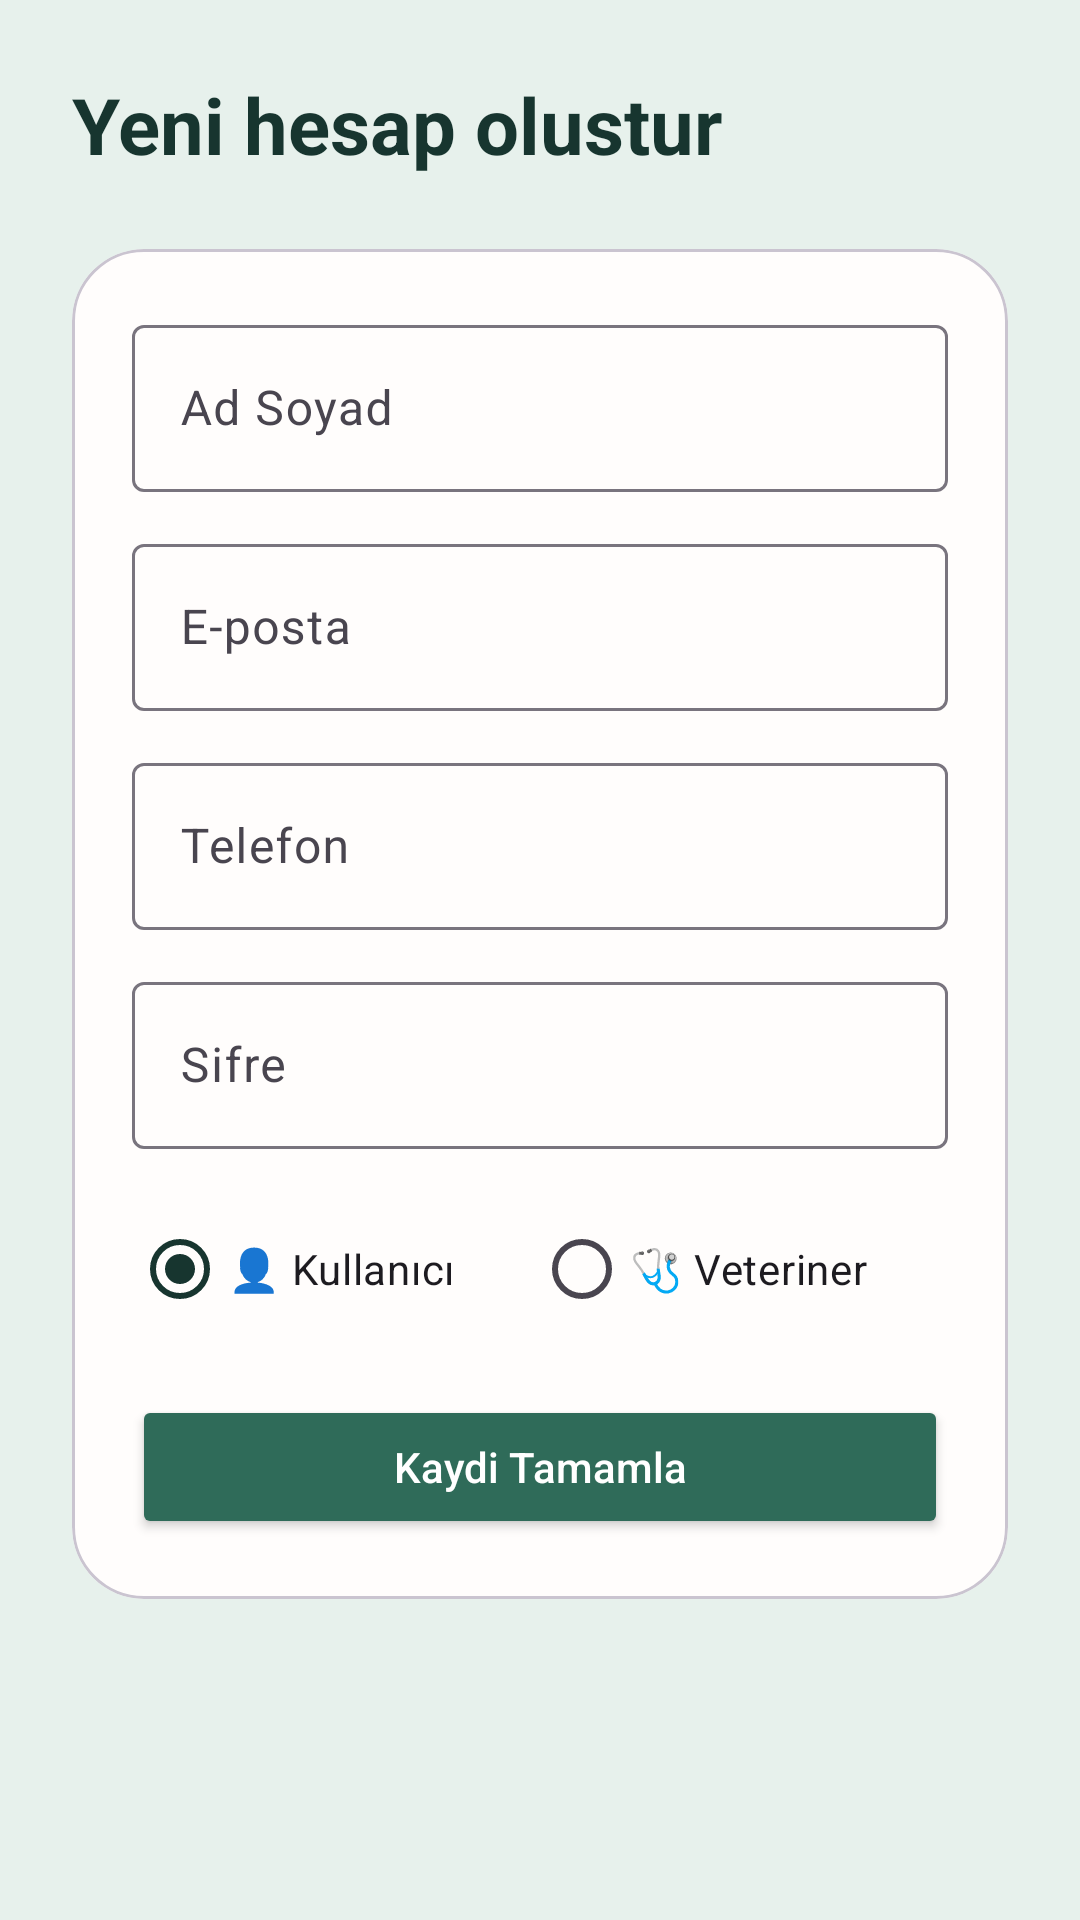

Reconstruct the res/layout file that produces this screen, plus the resources it refers to.
<!-- AndroidManifest.xml: application theme Theme.PetCareMobile -->
<!-- res/layout/activity_register.xml -->
<?xml version="1.0" encoding="utf-8"?>
<ScrollView xmlns:android="http://schemas.android.com/apk/res/android"
    xmlns:app="http://schemas.android.com/apk/res-auto"
    android:layout_width="match_parent"
    android:layout_height="match_parent"
    android:background="@color/surfaceMint">

    <LinearLayout
        android:layout_width="match_parent"
        android:layout_height="wrap_content"
        android:orientation="vertical"
        android:padding="24dp">

        <TextView
            android:id="@+id/registerTitleText"
            android:layout_width="wrap_content"
            android:layout_height="wrap_content"
            android:text="@string/register_title"
            android:textColor="@color/forestDeep"
            android:textSize="26sp"
            android:textStyle="bold" />

        <com.google.android.material.card.MaterialCardView
            android:layout_width="match_parent"
            android:layout_height="wrap_content"
            android:layout_marginTop="24dp"
            app:cardBackgroundColor="@color/cardIvory"
            app:cardCornerRadius="24dp">

            <LinearLayout
                android:layout_width="match_parent"
                android:layout_height="wrap_content"
                android:orientation="vertical"
                android:padding="20dp">

                <com.google.android.material.textfield.TextInputLayout
                    android:layout_width="match_parent"
                    android:layout_height="wrap_content"
                    android:hint="@string/full_name_hint">

                    <com.google.android.material.textfield.TextInputEditText
                        android:id="@+id/fullNameInput"
                        android:layout_width="match_parent"
                        android:layout_height="wrap_content" />
                </com.google.android.material.textfield.TextInputLayout>

                <com.google.android.material.textfield.TextInputLayout
                    android:layout_width="match_parent"
                    android:layout_height="wrap_content"
                    android:layout_marginTop="12dp"
                    android:hint="@string/email_hint">

                    <com.google.android.material.textfield.TextInputEditText
                        android:id="@+id/emailInput"
                        android:layout_width="match_parent"
                        android:layout_height="wrap_content"
                        android:inputType="textEmailAddress" />
                </com.google.android.material.textfield.TextInputLayout>

                <com.google.android.material.textfield.TextInputLayout
                    android:layout_width="match_parent"
                    android:layout_height="wrap_content"
                    android:layout_marginTop="12dp"
                    android:hint="@string/phone_hint">

                    <com.google.android.material.textfield.TextInputEditText
                        android:id="@+id/phoneInput"
                        android:layout_width="match_parent"
                        android:layout_height="wrap_content"
                        android:inputType="phone" />
                </com.google.android.material.textfield.TextInputLayout>

                <com.google.android.material.textfield.TextInputLayout
                    android:layout_width="match_parent"
                    android:layout_height="wrap_content"
                    android:layout_marginTop="12dp"
                    android:hint="@string/password_hint">

                    <com.google.android.material.textfield.TextInputEditText
                        android:id="@+id/passwordInput"
                        android:layout_width="match_parent"
                        android:layout_height="wrap_content"
                        android:inputType="textPassword" />
                </com.google.android.material.textfield.TextInputLayout>

                <RadioGroup
                    android:id="@+id/roleRadioGroup"
                    android:layout_width="match_parent"
                    android:layout_height="wrap_content"
                    android:layout_marginTop="16dp"
                    android:orientation="horizontal">

                    <RadioButton
                        android:id="@+id/radioUser"
                        android:layout_width="wrap_content"
                        android:layout_height="wrap_content"
                        android:layout_weight="1"
                        android:checked="true"
                        android:text="👤 Kullanıcı" />

                    <RadioButton
                        android:id="@+id/radioVet"
                        android:layout_width="wrap_content"
                        android:layout_height="wrap_content"
                        android:layout_weight="1"
                        android:text="🩺 Veteriner" />
                </RadioGroup>

                <Button
                    android:id="@+id/registerButton"
                    android:layout_width="match_parent"
                    android:layout_height="wrap_content"
                    android:layout_marginTop="18dp"
                    android:backgroundTint="@color/forestSoft"
                    android:text="@string/register_button"
                    android:textAllCaps="false"
                    android:textColor="@android:color/white" />

                <ProgressBar
                    android:id="@+id/progressBar"
                    android:layout_width="wrap_content"
                    android:layout_height="wrap_content"
                    android:layout_gravity="center_horizontal"
                    android:layout_marginTop="14dp"
                    android:visibility="gone" />
            </LinearLayout>
        </com.google.android.material.card.MaterialCardView>
    </LinearLayout>
</ScrollView>
<!-- resources referenced by this layout -->
<resources>
  <color name="cardIvory">#FFFDFC</color>
  <color name="forestDeep">#17352F</color>
  <color name="forestSoft">#2F6B59</color>
  <color name="surfaceMint">#E7F1EC</color>
  <string name="email_hint">E-posta</string>
  <string name="full_name_hint">Ad Soyad</string>
  <string name="password_hint">Sifre</string>
  <string name="phone_hint">Telefon</string>
  <string name="register_button">Kaydi Tamamla</string>
  <string name="register_title">Yeni hesap olustur</string>
  <style name="Theme.PetCareMobile" parent="Theme.Material3.Light.NoActionBar">
          <item name="colorPrimary">@color/forestDeep</item>
          <item name="colorSecondary">@color/terracotta</item>
          <item name="android:statusBarColor">@color/forestDeep</item>
          <item name="android:navigationBarColor">@color/surfaceWarm</item>
          <item name="android:windowLightStatusBar" tools:targetApi="m">false</item>
      </style>
  <color name="terracotta">#D46B2C</color>
  <color name="surfaceWarm">#F6F0E8</color>
</resources>
